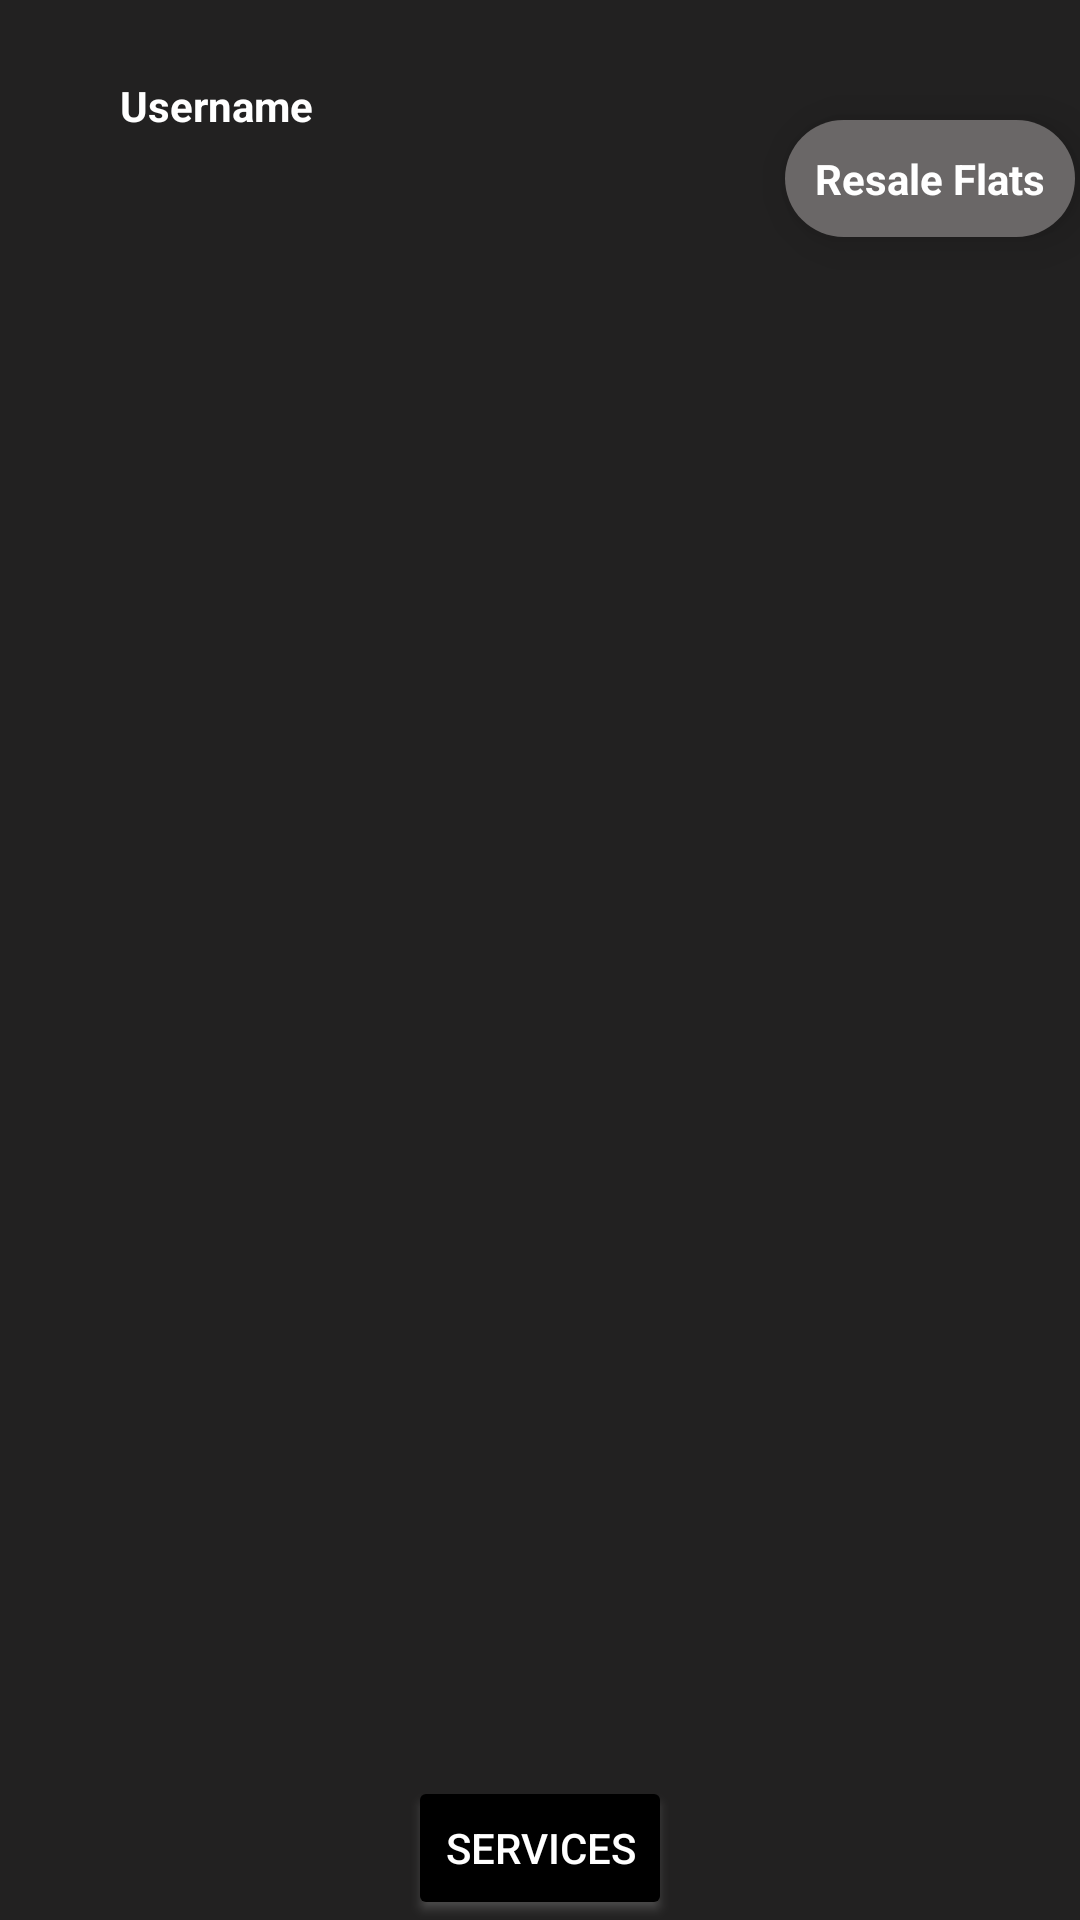

Reconstruct the res/layout file that produces this screen, plus the resources it refers to.
<!-- AndroidManifest.xml: application theme Theme.PropertyResale_App -->
<!-- res/layout/activity_account_user.xml -->
<?xml version="1.0" encoding="utf-8"?>
<androidx.constraintlayout.widget.ConstraintLayout xmlns:android="http://schemas.android.com/apk/res/android"
    xmlns:app="http://schemas.android.com/apk/res-auto"
    xmlns:tools="http://schemas.android.com/tools"
    android:layout_width="match_parent"
    android:layout_height="match_parent"
    tools:context=".user_account"
    android:background="#222121">

    <androidx.constraintlayout.widget.ConstraintLayout
        android:id="@+id/Top_box2"
        android:layout_width="match_parent"
        android:layout_height="60dp"
        app:layout_constraintStart_toStartOf="parent"
        app:layout_constraintEnd_toEndOf="parent"
        app:layout_constraintTop_toTopOf="parent">

        <ImageView
            android:src="@drawable/ic_baseline_person_24"
            android:layout_width="wrap_content"
            android:layout_height="wrap_content"
            app:layout_constraintStart_toStartOf="parent"
            app:layout_constraintTop_toTopOf="parent"
            app:layout_constraintBottom_toBottomOf="parent"
            android:layout_marginEnd="90sp"
            android:layout_marginStart="10sp"
            android:layout_marginTop="20sp"
            android:layout_marginBottom="10sp"
            android:background="@drawable/rounded_rect"/>

        <TextView
            android:id="@+id/username_text"
            android:layout_width="wrap_content"
            android:layout_height="wrap_content"
            android:textStyle="bold"
            android:textColor="@color/white"
            android:text="@string/Username"
            android:textSize="14sp"
            app:layout_constraintStart_toStartOf="parent"
            app:layout_constraintTop_toTopOf="parent"
            app:layout_constraintBottom_toBottomOf="parent"
            android:layout_marginStart="40sp"
            android:layout_marginTop="20dp"
            android:layout_marginBottom="10dp"/>


    </androidx.constraintlayout.widget.ConstraintLayout>

    <androidx.recyclerview.widget.RecyclerView
        android:id="@+id/Resale_Houses_Table"
        android:layout_width="wrap_content"
        android:layout_height="wrap_content"
        app:layout_constraintVertical_chainStyle="packed"
        app:layout_constraintTop_toBottomOf="@id/Top_box2"
        app:layout_constraintStart_toStartOf="parent"
        app:layout_constraintEnd_toEndOf="parent"
        android:layout_marginTop="10dp">
    </androidx.recyclerview.widget.RecyclerView>

    <androidx.constraintlayout.widget.ConstraintLayout
        android:id="@+id/guest_signin_box"
        android:layout_width="wrap_content"
        android:layout_height="wrap_content"
        app:layout_constraintStart_toStartOf="parent"
        app:layout_constraintEnd_toEndOf="parent"
        app:layout_constraintTop_toTopOf="parent"
        android:background="@drawable/rounded_rect"
        android:layout_marginStart="260dp"
        android:layout_marginTop="40dp"
        android:elevation="10dp">

        <TextView
            android:id="@+id/resale_flats"
            android:layout_width="wrap_content"
            android:layout_height="wrap_content"
            android:textStyle="bold"
            android:textColor="@color/white"
            android:text="Resale Flats"
            android:textSize="14sp"
            app:layout_constraintStart_toStartOf="parent"
            app:layout_constraintEnd_toEndOf="parent"
            app:layout_constraintTop_toTopOf="parent"
            app:layout_constraintBottom_toBottomOf="parent"
            android:layout_margin="10dp"/>


    </androidx.constraintlayout.widget.ConstraintLayout>

    <Button
        app:layout_constraintBottom_toBottomOf="parent"
        app:layout_constraintEnd_toEndOf="parent"
        app:layout_constraintStart_toStartOf="parent"
        android:id="@+id/ServicesButton"
        android:layout_width="wrap_content"
        android:layout_height="wrap_content"
        android:layout_centerHorizontal="true"
        android:backgroundTint="@color/black"
        android:text="Services"
        android:textSize="14sp"
        android:textColor="@color/white"
        android:elevation="15dp"
        android:outlineSpotShadowColor="@color/white"/>



</androidx.constraintlayout.widget.ConstraintLayout>
<!-- resources referenced by this layout -->
<resources>
  <color name="black">#FF000000</color>
  <color name="white">#FFFFFFFF</color>
  <!-- drawable rounded_rect (drawable) -->
  <shape xmlns:android="http://schemas.android.com/apk/res/android"
      android:shape="rectangle">
  
      <solid android:color="#6A6767" />
  
      <corners android:radius="30dp" />
  
  </shape>
  <string name="Username">Username</string>
  <style name="Theme.PropertyResale_App" parent="Theme.MaterialComponents.DayNight.NoActionBar">
          
          <item name="colorPrimary">@color/purple_500</item>
          <item name="colorPrimaryVariant">@color/purple_700</item>
          <item name="colorOnPrimary">@color/white</item>
          
          <item name="colorSecondary">@color/teal_200</item>
          <item name="colorSecondaryVariant">@color/teal_700</item>
          <item name="colorOnSecondary">@color/black</item>
          
          <item name="android:statusBarColor" tools:targetApi="l">?attr/colorPrimaryVariant</item>
          
      </style>
  <color name="purple_500">#FF6200EE</color>
  <color name="purple_700">#FF3700B3</color>
  <color name="teal_200">#FF03DAC5</color>
  <color name="teal_700">#FF018786</color>
</resources>
